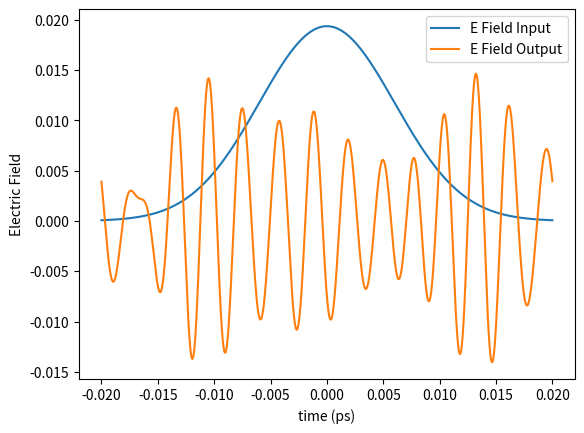
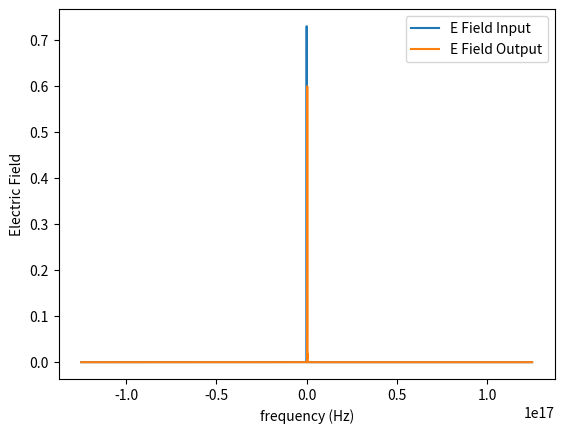
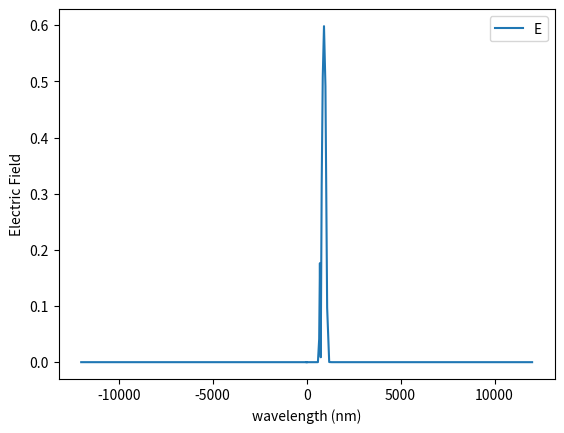

Python code for these plots, in order:
#!/usr/bin/env python3
# -*- coding: utf-8 -*-
import numpy as np
import sys
import os
import re
import math
import matplotlib.pyplot as plt
import scipy.fftpack
import pylab
"""
Created on Sat Oct  3 13:38:57 2020

@author: jackhirschman
"""

'''

class Pulse_Shaper():
    
    
    def __init__(self, wavelength, bandwidth, crystal_length, characteristic_acoustic_power, standard_geometry="HR"):
        self.P0 = characteristic_acoustic_power
        self.L = crystal_length
        self.lambd = wavelength
        self.bw = bandwidth
        self.standard_geometry = standard_geometry
        self.del_lamb = 8.9*self.lambd**2/self.L # equation 2.16
        self.N = self.bw/self.del_lamb #equation 2.17
        self.ang_divergence = 22*self.lambd/self.L #equation 2.18
        
        
    def fft_Efield(self, electric_field):
        return np.fft(electric_field)
    
    def get_diffraction_efficiency(self, k_diff, k_in, k_ac):
        u_ac = k_ac/np.sqrt(np.sum(k_ac**2))
        return np.dot(k_diff - k_in - k_ac, u_ac) 
      
    def convolv_Efield_transferFunc(self, electric_field, transferFunc):
        return electric_field*transferFunc
    
    def get_transfer_function(self, eta, spectral_phase):
'''
'''
        Takes eta (diffraction efficiency) and spectral phase

        Parameters
        ----------
        eta : TYPE
            DESCRIPTION.
        spectral_phase : TYPE
            DESCRIPTION.

        Returns
        -------
        TYPE
            DESCRIPTION.
'''
'''
        return np.sqrt(eta)*np.exp(1j*spectral_phase)
    def get_diffraction_efficiency(self, power):
        delta_k = self.get_phase_mismatch(k_diff, k_in, k_ac)
        return np.pi**2/4 * power/self.P0 * (np.sinc(np.sqrt(np.pi**2/4 * power/self.P0 + (delta_k*self.L/2)**2)))**2
 '''   
class Pulse_Shaper_Dial():
    
    
    def __init__(self, position, width, hole_position, hole_width, hole_depth, delay, sec_order, third_order, fourth_order):
        self.position = position
        self.width = width
        self.hole_position = hole_position
        self.hole_depth = hole_depth
        self.hole_width = hole_width
        
        self.delay = delay
        self.sec_order = sec_order
        self.third_order = third_order
        self.fourth_order = fourth_order
        
    def calculate_parameters(self, c = 3*10**8):
        omega0 = 2*np.pi*c/self.position
        chi0 = self.width/(2*self.position)
        del_omega0 = omega0*(chi0-chi0**3)
        
        omega1 = 2*np.pi*c/self.hole_position
        chi1 = self.hole_width/(2*self.hole_position)
        del_omega1 = omega1*(chi1-chi1**3)/2
        
        return omega0, chi0, del_omega0, omega1, chi1, del_omega1
    
    def calculate_amplitude_transfer_function(self, ang_freq_vector, components_return = False):
        omega0, chi0, del_omega0, omega1, chi1, del_omega1 = self.calculate_parameters()
        #f =(np.exp(-(ang_freq_vector-omega0)/del_omega0))**6
        f =(np.exp(-((ang_freq_vector-omega0)/del_omega0)**6))
        #g = 1 - self.hole_depth*(np.exp(-(ang_freq_vector-omega1)/del_omega1))**2
        g = 1 - self.hole_depth*(np.exp(-((ang_freq_vector-omega1)/del_omega1)**2))

        
        if (components_return):
            return f, g, f*g
        return f*g
    
    def calculate_phase_transfer_function(self, ang_freq_vector):
        omega0, chi0, del_omega0, omega1, chi1, del_omega1 = self.calculate_parameters()
        omega_dif = ang_freq_vector-omega0
        return -(self.delay*omega_dif + self.sec_order/2 * omega_dif**2 + self.third_order/6 * omega_dif**3 + 
                 self.fourth_order/24 * omega_dif**4)
    
    def calculate_full_transfer_function(self,ang_freq_vector, S_saved=0, a_saved=0, components_return=False):
        f,g,A_dial = None,None, None
        if (components_return):
            f,g,A_dial = self.calculate_amplitude_transfer_function(ang_freq_vector, components_return=True)
        else:
            A_dial = self.calculate_amplitude_transfer_function(ang_freq_vector, components_return=False)
            
        phi_dial = self.calculate_phase_transfer_function(ang_freq_vector)
        
        S_full = A_dial*np.exp(1j*phi_dial) + a_saved*np.exp(1j*phi_dial)*S_saved
        
        if (components_return):
            return f,g,A_dial,phi_dial, S_full
        
        return S_full
        
    def shape_input_pulse(self, E_field_input, time_vector, sampling_rate, S_saved=0, a_saved=0, generate_plots=False, components_return=False):
        E_field_input_ft = np.fft.fft(E_field_input)
        freq_vector = np.fft.fftfreq(n=E_field_input_ft.size, d=1/sampling_rate)
        ang_freq_vector = 2*np.pi*freq_vector
        
        f,g,A_dial,phi_dial, S_full = None, None, None, None, None
        if (components_return):
            f,g,A_dial,phi_dial, S_full = self.calculate_full_transfer_function(ang_freq_vector, S_saved, a_saved, components_return)
            components_dict = {"f":f,"g":g,"A_dial":A_dial,"phi_dial":phi_dial,"S_full":S_full}

        else :
            S_full = self.calculate_full_transfer_function(ang_freq_vector, S_saved, a_saved, components_return)
            components_dict = {"S_full":S_full}
        
        E_field_output_ft = E_field_input_ft*S_full
        E_field_output = np.fft.ifft(E_field_output_ft)
        
        
        if (generate_plots):
            plot_list = [E_field_input, E_field_output, E_field_input_ft, E_field_output_ft]
            plot_list_labels = ["E Field Input", "E Field Output"]
            plot_list_domains = [time_vector, freq_vector]
            
            self.plot(plot_list[0:2], plot_list_domains[0], x_axis_label = "time (ps)", x_scaling = 1e-12,
                      y_axis_label="Electric Field", labels = plot_list_labels, spacing = "linear",normalize=True,  multi_plots=True, 
                      require_fft_shift=False)
            self.plot(plot_list[2:], plot_list_domains[1], x_axis_label = "frequency (Hz)", x_scaling = 1,
                      y_axis_label="Electric Field", labels = plot_list_labels, spacing = "linear",normalize=True,  multi_plots=True, 
                      require_fft_shift=True)
            #self.plot(np.fft.fftshift(plot_list[2:]), 3e8/((plot_list_domains[1])), x_axis_label = "wavelength (nm)", x_scaling = 1e-9,
                      #y_axis_label="Electric Field", labels = plot_list_labels, spacing = "linear",normalize=True,  multi_plots=True, 
                      #require_fft_shift=False)
            self.plot(np.abs(np.fft.fftshift(plot_list[3])), 3e8/(np.fft.fftshift(plot_list_domains[1])), x_axis_label = "wavelength (nm)", x_scaling = 1e-9,
                      y_axis_label="Electric Field", labels = plot_list_labels[1], spacing = "linear",normalize=True,  multi_plots=False, 
                      require_fft_shift=False)
            
        return E_field_output,time_vector, E_field_output_ft, freq_vector, components_dict
    
    def plot(self, y_data, x_data, x_axis_label, x_scaling, y_axis_label, labels, spacing, normalize=False,
             multi_plots = False, require_fft_shift=False):
        x_data_plot = x_data/x_scaling
        y_data_plot = []
        if (normalize):
            if (multi_plots):
                for yd in y_data:
                    y_data_plot.append(yd/np.linalg.norm(yd))
            else:
                y_data_plot.append(y_data/np.linalg.norm(y_data))
        else:
            if (multi_plots):
                y_data_plot = y_data
            else:
                y_data_plot.append(y_data)
        
        fig, axs = plt.subplots()
        ii = 0
        for yd in y_data_plot:
            yd_plot = None
            xd_plot = None
            if (require_fft_shift):
                yd_plot = np.abs(np.fft.fftshift(yd))
                xd_plot = np.fft.fftshift(x_data_plot)
            else:
                yd_plot = yd
                xd_plot = x_data_plot
            axs.plot(xd_plot, yd_plot, label=labels[ii])
            ii +=1
        axs.legend()
        axs.set_xlabel(x_axis_label)
        axs.set_ylabel(y_axis_label)
        
        if (spacing=="ylog"):
            axs.set_yscale('log')
        elif (spacing == "loglog"):
            axs.set_yscale('log')
            axs.set_xscale('log')
            
            
        
        plt.show()
        
    
    
def main():
    position = 800e-9
    width = 400e-9#93.9e-9
    hole_position = 700e-9
    hole_width = 300e-9#3e-9
    hole_depth=1.5
    delay=1e-14#4250e-15
    sec_order=22000*(1e-15)**2
    third_order=0*(1e-15)**3
    fourth_order=0*(1e-15)**4
    pulse1 = Pulse_Shaper_Dial(position, width, hole_position, hole_width, hole_depth, delay, sec_order, third_order, fourth_order)
    omega0 = 2356194490192345.0
    #E_field = 1*np.exp(1j*omega0*time_vector)*(1/(2*np.pi))* np.sqrt(np.pi/(-()))
    time_vector = np.linspace(-20e-15,20e-15,num=10000, endpoint=True)
    sample_rate = 1/(time_vector[1]-time_vector[0])
    E_field = np.exp(-1.385*(time_vector/10e-15)**2)
    #plt.plot(time_vector, E_field)
    #plt.show()
    E_field_output,time_vector, E_field_output_ft, freq_vector, components_dict=pulse1.shape_input_pulse(E_field, time_vector, sample_rate, 
                                                                                                         generate_plots=True)
    #plt.plot(time_vector, E_field_output)
    
    
if __name__ == "__main__":
    main()
    
        
                 
    
    
    